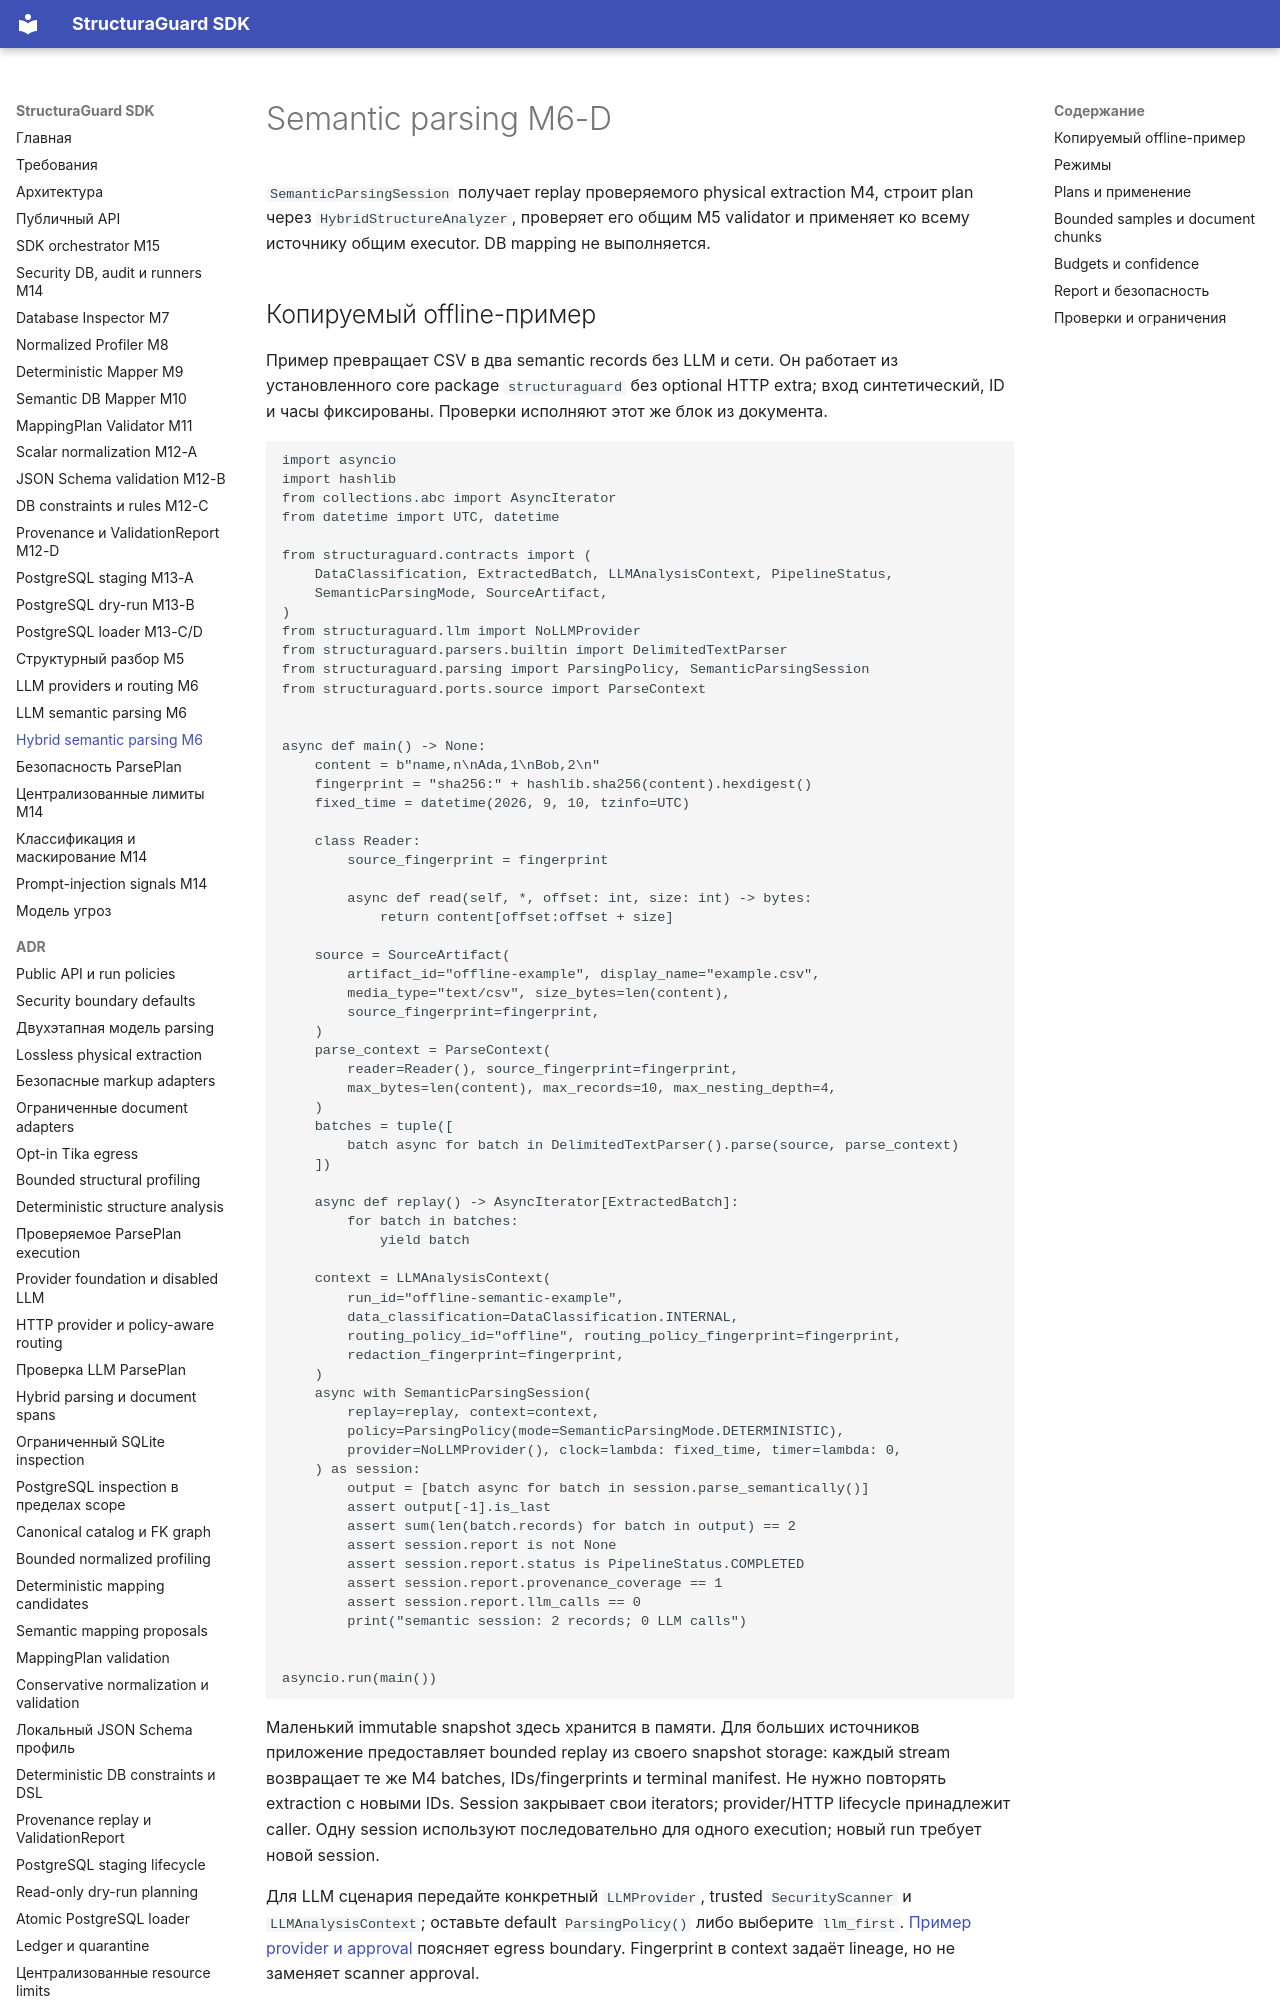

repository: NevermoreKatana/structuraguard · page: semantic-parsing/index.html · generator: mkdocs

# Semantic parsing M6-D

`SemanticParsingSession` получает replay проверяемого physical extraction M4,
строит plan через `HybridStructureAnalyzer`, проверяет его общим M5 validator
и применяет ко всему источнику общим executor. DB mapping не выполняется.

## Копируемый offline-пример {#m06-offline-example}

Пример превращает CSV в два semantic records без LLM и сети. Он работает из
установленного core package `structuraguard` без optional HTTP extra; вход
синтетический, ID и часы фиксированы. Проверки исполняют этот же блок из документа.

<!-- example:m06-session:start -->
```python
import asyncio
import hashlib
from collections.abc import AsyncIterator
from datetime import UTC, datetime

from structuraguard.contracts import (
    DataClassification, ExtractedBatch, LLMAnalysisContext, PipelineStatus,
    SemanticParsingMode, SourceArtifact,
)
from structuraguard.llm import NoLLMProvider
from structuraguard.parsers.builtin import DelimitedTextParser
from structuraguard.parsing import ParsingPolicy, SemanticParsingSession
from structuraguard.ports.source import ParseContext


async def main() -> None:
    content = b"name,n\nAda,1\nBob,2\n"
    fingerprint = "sha256:" + hashlib.sha256(content).hexdigest()
    fixed_time = datetime(2026, 9, 10, tzinfo=UTC)

    class Reader:
        source_fingerprint = fingerprint

        async def read(self, *, offset: int, size: int) -> bytes:
            return content[offset:offset + size]

    source = SourceArtifact(
        artifact_id="offline-example", display_name="example.csv",
        media_type="text/csv", size_bytes=len(content),
        source_fingerprint=fingerprint,
    )
    parse_context = ParseContext(
        reader=Reader(), source_fingerprint=fingerprint,
        max_bytes=len(content), max_records=10, max_nesting_depth=4,
    )
    batches = tuple([
        batch async for batch in DelimitedTextParser().parse(source, parse_context)
    ])

    async def replay() -> AsyncIterator[ExtractedBatch]:
        for batch in batches:
            yield batch

    context = LLMAnalysisContext(
        run_id="offline-semantic-example",
        data_classification=DataClassification.INTERNAL,
        routing_policy_id="offline", routing_policy_fingerprint=fingerprint,
        redaction_fingerprint=fingerprint,
    )
    async with SemanticParsingSession(
        replay=replay, context=context,
        policy=ParsingPolicy(mode=SemanticParsingMode.DETERMINISTIC),
        provider=NoLLMProvider(), clock=lambda: fixed_time, timer=lambda: 0,
    ) as session:
        output = [batch async for batch in session.parse_semantically()]
        assert output[-1].is_last
        assert sum(len(batch.records) for batch in output) == 2
        assert session.report is not None
        assert session.report.status is PipelineStatus.COMPLETED
        assert session.report.provenance_coverage == 1
        assert session.report.llm_calls == 0
        print("semantic session: 2 records; 0 LLM calls")


asyncio.run(main())
```
<!-- example:m06-session:end -->

Маленький immutable snapshot здесь хранится в памяти. Для больших источников
приложение предоставляет bounded replay из своего snapshot storage: каждый
stream возвращает те же M4 batches, IDs/fingerprints и terminal manifest.
Не нужно повторять extraction с новыми IDs. Session закрывает свои iterators;
provider/HTTP lifecycle принадлежит caller. Одну session используют последовательно
для одного execution; новый run требует новой session.

Для LLM сценария передайте конкретный `LLMProvider`, trusted `SecurityScanner` и
`LLMAnalysisContext`; оставьте default `ParsingPolicy()` либо выберите `llm_first`.
[Пример provider и approval](llm.md#m06-provider-example) поясняет egress boundary.
Fingerprint в context задаёт lineage, но не заменяет scanner approval.

Публичный пакет `structuraguard.parsing` экспортирует `ParsingPolicy`,
`SemanticConfidence`, `HybridStructureAnalyzer`, `SemanticParsingSession`.
`structuraguard.structure` также экспортирует подробный `HybridAnalysis` и factories
`document_prompt()` / `document_response_schema()`. Для HTTP adapter необходимо
явно зарегистрировать эти factories вместе со structural factories M6-C.
